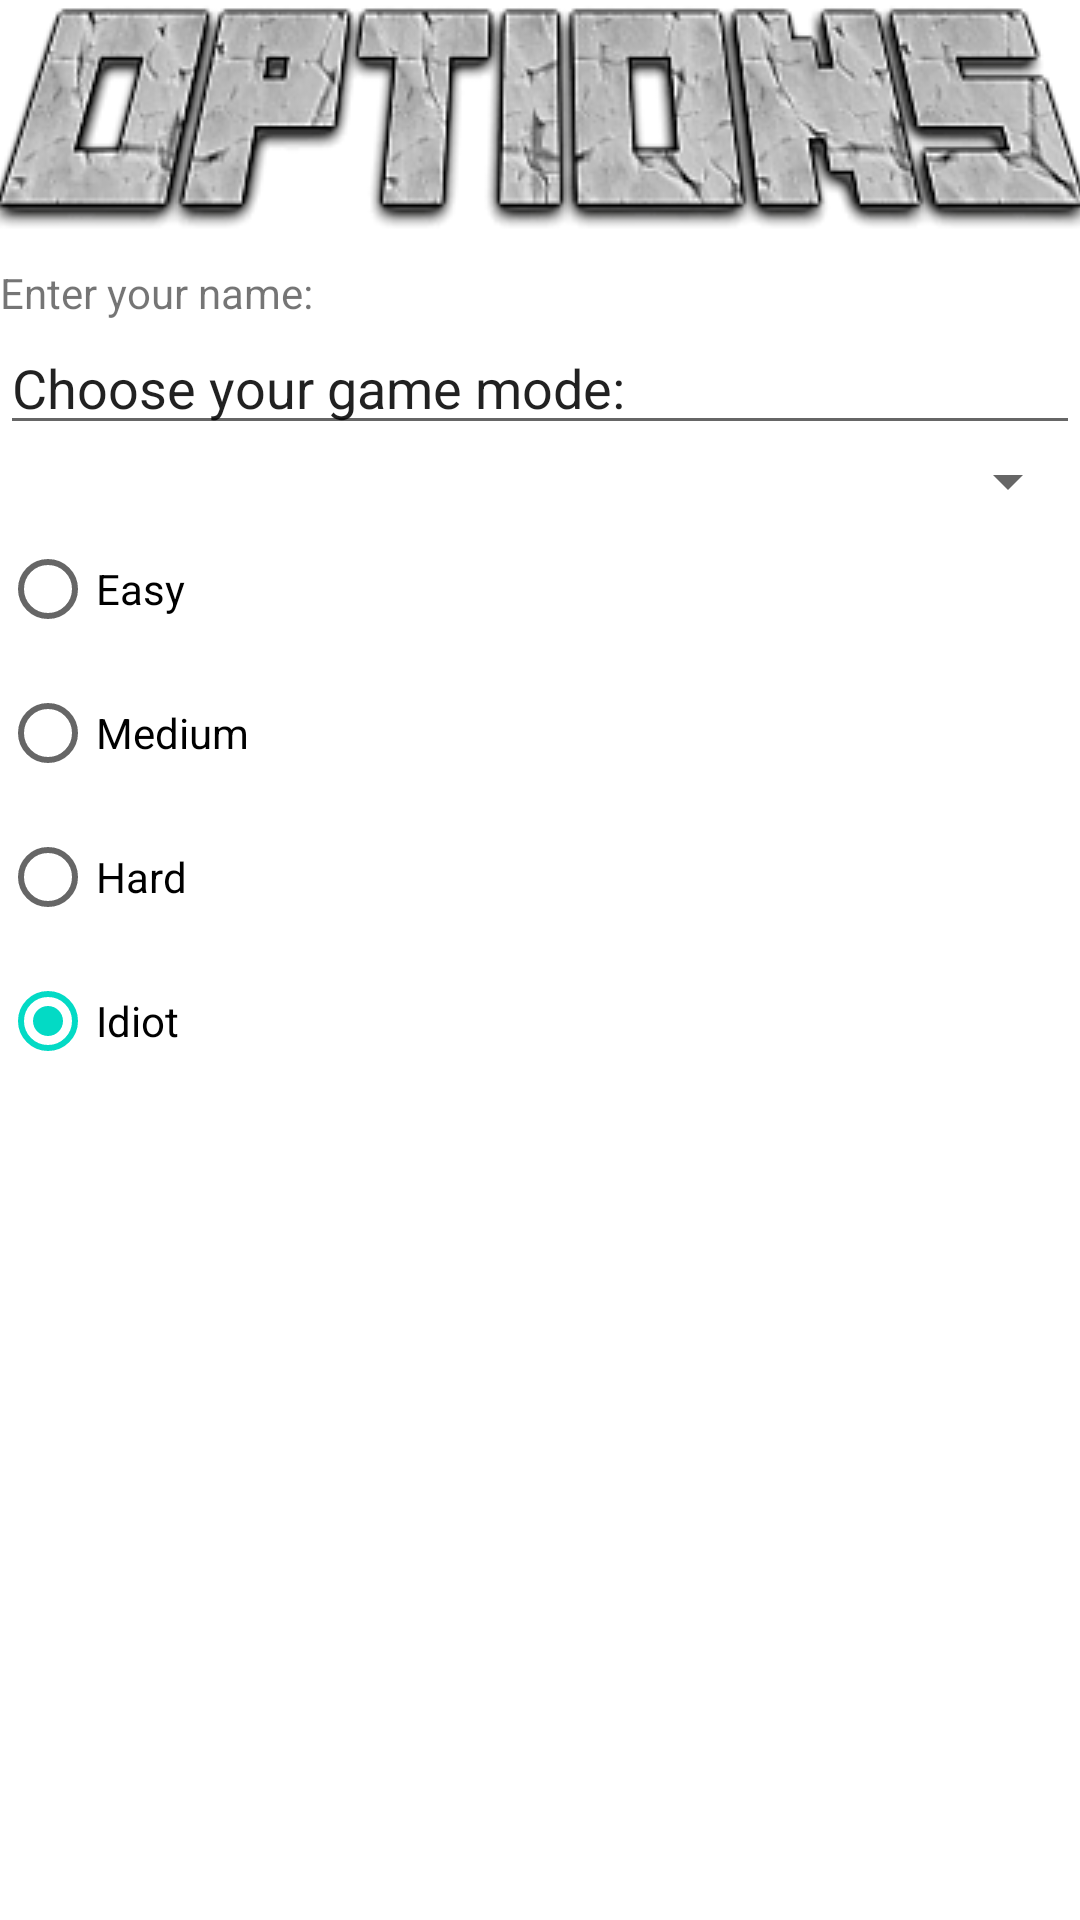

Here is an Android app screen rendered from its layout file. Give the layout XML and the strings, colors and styles it references.
<!-- AndroidManifest.xml: application theme Theme.WackAMole -->
<!-- res/layout/options.xml -->
<?xml version="1.0" encoding="utf-8"?>
<LinearLayout
    xmlns:android="http://schemas.android.com/apk/res/android"
    xmlns:app="http://schemas.android.com/apk/res-auto"
    xmlns:tools="http://schemas.android.com/tools"
    android:layout_width="match_parent"
    android:layout_height="match_parent"
    android:orientation="vertical"
    tools:context=".options">


    <ImageView
        android:id="@+id/imageView"
        android:layout_width="match_parent"
        android:layout_height="wrap_content"
        android:scaleType="center"
        app:srcCompat="@drawable/Optionsminecraft" />

    <TextView
        android:layout_width="wrap_content"
        android:layout_height="wrap_content"
        android:text="Enter your name:"
        android:layout_marginTop="10dp"/>

    <EditText
        android:layout_width="match_parent"
        android:layout_height="wrap_content"
        android:text="Choose your game mode:" />

    <Spinner
        android:layout_width="match_parent"
        android:layout_height="wrap_content"
        android:text="Choose game difficulty: " />

    <RadioGroup
        android:id="@+id/radioGroup1"
        android:layout_width="match_parent"
        android:layout_height="wrap_content"
        android:layout_marginBottom="10dp"
        >
        <LinearLayout
            android:layout_width="match_parent"
            android:layout_height="match_parent"
            android:layout_gravity="center"
            android:gravity="center"
            android:orientation="horizontal" />

        <RadioButton
            android:id="@+id/rbEasy"
            android:layout_width="wrap_content"
            android:layout_height="wrap_content"
            android:layout_weight="1"
            android:checked="true"
            android:text="Easy" />

        <RadioButton
            android:id="@+id/rbMedium"
            android:layout_width="wrap_content"
            android:layout_height="wrap_content"
            android:layout_weight="1"
            android:checked="true"
            android:text="Medium" />

        <RadioButton
            android:id="@+id/rbHard"
            android:layout_width="wrap_content"
            android:layout_height="wrap_content"
            android:layout_weight="1"
            android:checked="true"
            android:text="Hard" />

        <RadioButton
            android:id="@+id/rbidiot"
            android:layout_width="wrap_content"
            android:layout_height="wrap_content"
            android:layout_weight="1"
            android:checked="true"
            android:text="Idiot" />

    </RadioGroup>
    
    <TextView
        android:layout_width="wrap_content"
        android:layout_height="wrap_content">

    </TextView>
    
    
    
    
    
    
    
    
    
    
    
    
    
    
    
</LinearLayout>
<!-- resources referenced by this layout -->
<resources>
  <!-- drawable Optionsminecraft: png bitmap (drawable, 21016 bytes) -->
  <style name="Theme.WackAMole" parent="Theme.MaterialComponents.DayNight.DarkActionBar">
          
          <item name="colorPrimary">@color/purple_500</item>
          <item name="colorPrimaryVariant">@color/purple_700</item>
          <item name="colorOnPrimary">@color/white</item>
          
          <item name="colorSecondary">@color/teal_200</item>
          <item name="colorSecondaryVariant">@color/teal_700</item>
          <item name="colorOnSecondary">@color/black</item>
          
          <item name="android:statusBarColor" tools:targetApi="l">?attr/colorPrimaryVariant</item>
          
      </style>
  <!-- not gathered from this repository: default colours our renderer supplied (Android Studio template values) -->
  <color name="purple_500">#FF6200EE</color>
  <color name="purple_700">#FF3700B3</color>
  <color name="teal_200">#FF03DAC5</color>
  <color name="teal_700">#FF018786</color>
  <color name="black">#FF000000</color>
  <color name="white">#FFFFFFFF</color>
</resources>
